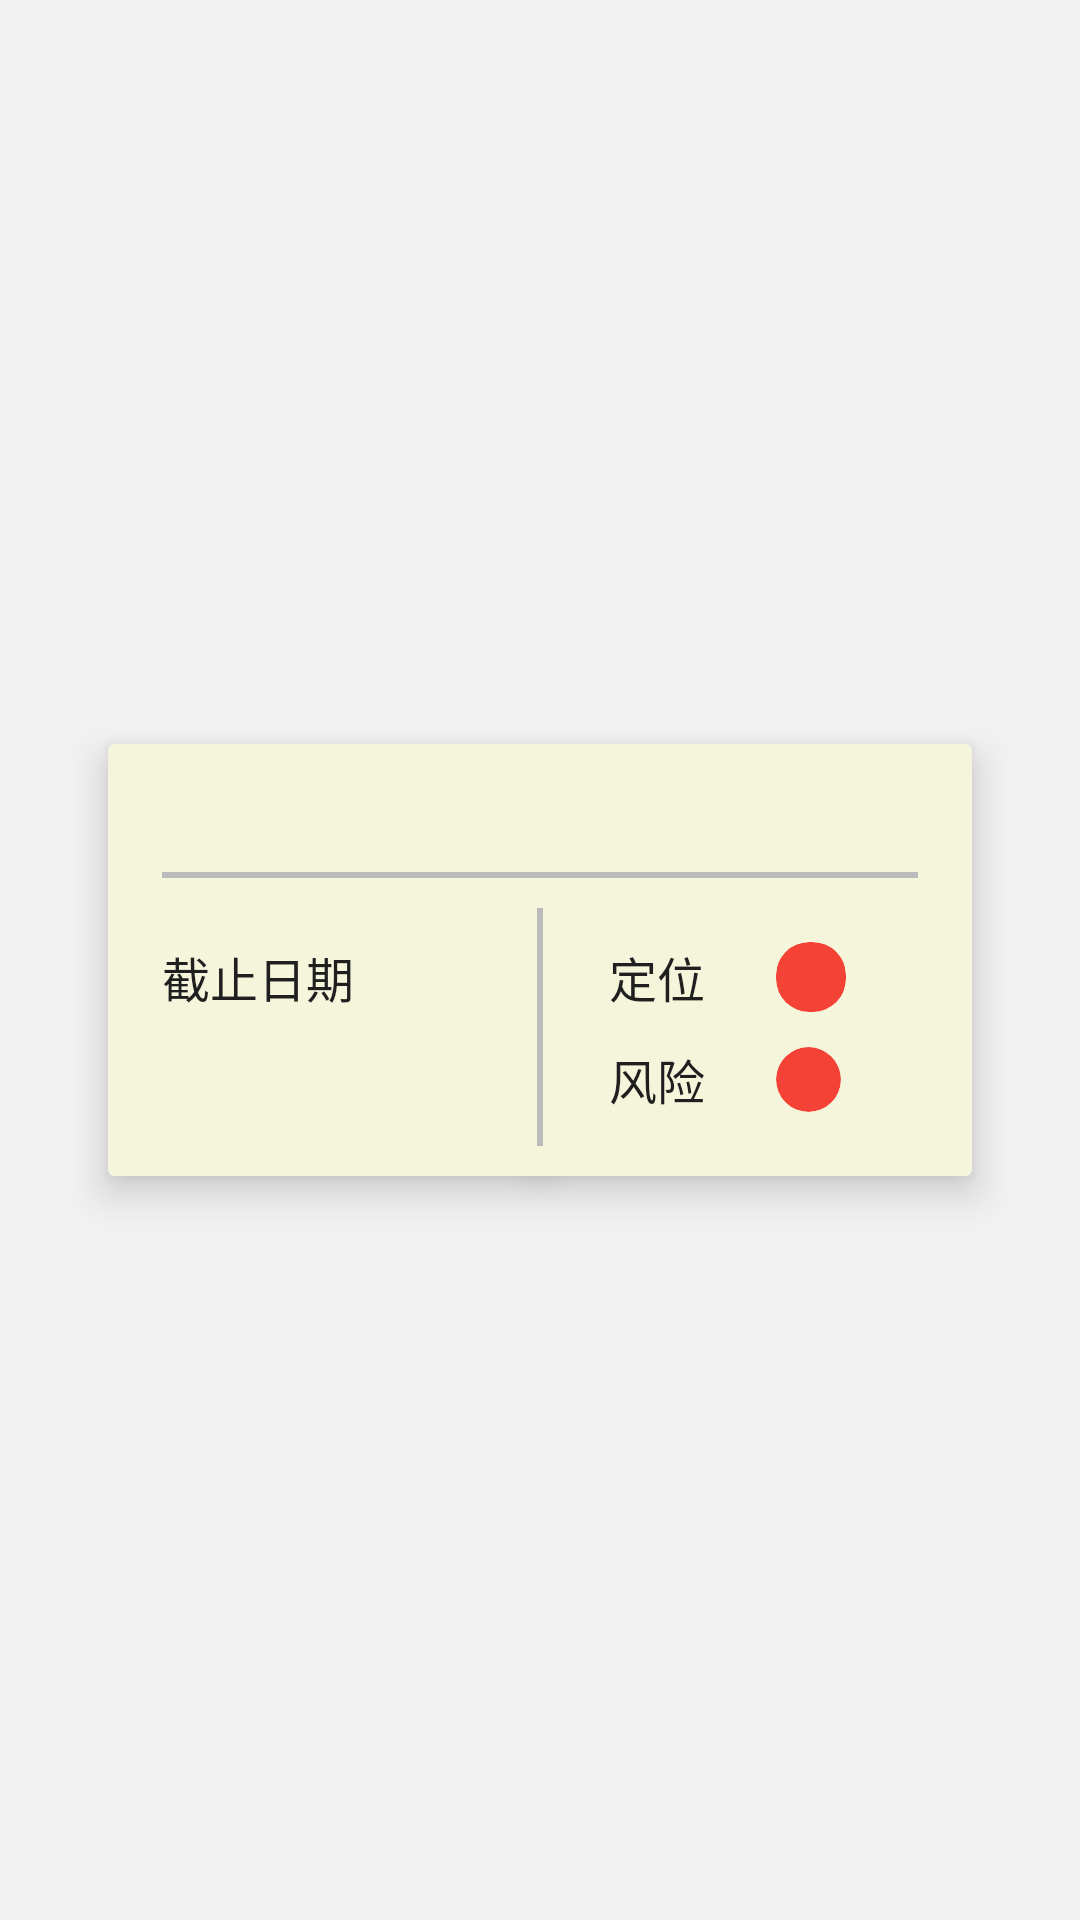

Android layout source for this screen:
<!-- AndroidManifest.xml: application theme AppTheme -->
<!-- res/layout/views_my_tool_kit_card.xml -->
<?xml version="1.0" encoding="utf-8"?>
<androidx.constraintlayout.widget.ConstraintLayout
    xmlns:android="http://schemas.android.com/apk/res/android"
    xmlns:app="http://schemas.android.com/apk/res-auto"
    xmlns:tools="http://schemas.android.com/tools"
    android:background="@color/color_universe_background"
    android:layout_width="match_parent"
    android:layout_height="wrap_content">

    <androidx.cardview.widget.CardView
        android:id="@+id/viewsMyToolKitCardBackgroundCardView"
        app:layout_constraintTop_toTopOf="parent"
        app:layout_constraintBottom_toBottomOf="parent"
        app:layout_constraintLeft_toLeftOf="parent"
        app:layout_constraintRight_toRightOf="parent"
        android:layout_marginTop="20dp"
        android:layout_marginBottom="20dp"
        app:cardElevation="8dp"
        app:layout_constraintWidth_percent="0.8"
        app:layout_constraintDimensionRatio="2:1"
        app:cardBackgroundColor="@color/color_my_tool_kit_card_background"
        android:layout_width="0dp"
        android:layout_height="0dp"/>

    <TextView
        android:id="@+id/viewsMyToolKitCardTitleTextView"
        android:elevation="8dp"
        app:layout_constraintTop_toTopOf="@id/viewsMyToolKitCardBackgroundCardView"
        app:layout_constraintBottom_toTopOf="@id/viewsMyToolKitCardHorizontalView"
        app:layout_constraintLeft_toLeftOf="@id/viewsMyToolKitCardHorizontalView"
        android:layout_width="wrap_content"
        android:layout_height="wrap_content"
        style="@style/style_views_my_tk_card_title"
        tools:text="T1机械工具箱"/>

    <View
        android:id="@+id/viewsMyToolKitCardHorizontalView"
        android:elevation="8dp"
        app:layout_constraintTop_toTopOf="@id/viewsMyToolKitCardBackgroundCardView"
        app:layout_constraintBottom_toBottomOf="@id/viewsMyToolKitCardBackgroundCardView"
        app:layout_constraintLeft_toLeftOf="parent"
        app:layout_constraintRight_toRightOf="parent"
        app:layout_constraintVertical_bias="0.3"
        app:layout_constraintWidth_percent="0.7"
        android:background="@color/color_my_tool_kit_card_divider"
        android:layout_width="0dp"
        android:layout_height="2dp"/>

    <View
        android:id="@+id/viewsMyToolKitCardVerticalView"
        android:elevation="8dp"
        app:layout_constraintTop_toBottomOf="@id/viewsMyToolKitCardHorizontalView"
        app:layout_constraintBottom_toBottomOf="@id/viewsMyToolKitCardBackgroundCardView"
        app:layout_constraintLeft_toLeftOf="@id/viewsMyToolKitCardBackgroundCardView"
        app:layout_constraintRight_toRightOf="@id/viewsMyToolKitCardBackgroundCardView"
        android:layout_margin="10dp"
        android:background="@color/color_my_tool_kit_card_divider"
        android:layout_width="2dp"
        android:layout_height="0dp"/>

    <TextView
        android:id="@+id/viewsMyToolKitCardSubtitleDeadlineTextView"
        android:elevation="8dp"
        app:layout_constraintTop_toTopOf="@id/viewsMyToolKitCardVerticalView"
        app:layout_constraintBottom_toTopOf="@id/viewsMyToolKitCardDeadlineTextView"
        app:layout_constraintLeft_toLeftOf="@id/viewsMyToolKitCardHorizontalView"
        android:layout_width="wrap_content"
        android:layout_height="wrap_content"
        style="@style/style_views_my_tk_card_subtitle"
        android:text="@string/string_views_my_tool_kit_card_subtitle_deadline"
        tools:text="截止日期"/>

    <TextView
        android:id="@+id/viewsMyToolKitCardDeadlineTextView"
        android:elevation="8dp"
        app:layout_constraintTop_toBottomOf="@id/viewsMyToolKitCardSubtitleDeadlineTextView"
        app:layout_constraintBottom_toBottomOf="@id/viewsMyToolKitCardVerticalView"
        app:layout_constraintLeft_toLeftOf="@id/viewsMyToolKitCardHorizontalView"
        android:layout_width="wrap_content"
        android:layout_height="wrap_content"
        style="@style/style_views_my_tk_card_subtitle"
        tools:text="2018/12/08"/>

    <TextView
        android:id="@+id/viewsMyToolKitCardSubtitlePositionTextView"
        android:elevation="8dp"
        app:layout_constraintTop_toTopOf="@id/viewsMyToolKitCardSubtitleDeadlineTextView"
        app:layout_constraintBottom_toBottomOf="@id/viewsMyToolKitCardSubtitleDeadlineTextView"
        app:layout_constraintLeft_toLeftOf="@id/viewsMyToolKitCardVerticalView"
        app:layout_constraintRight_toLeftOf="@id/viewsMyToolKitCardPositionCardView"
        android:layout_width="wrap_content"
        android:layout_height="wrap_content"
        style="@style/style_views_my_tk_card_subtitle"
        android:text="@string/string_views_my_tool_kit_card_subtitle_position"
        tools:text="定位"/>

    <androidx.cardview.widget.CardView
        android:id="@+id/viewsMyToolKitCardPositionCardView"
        app:cardElevation="8dp"
        app:layout_constraintTop_toTopOf="@id/viewsMyToolKitCardSubtitleDeadlineTextView"
        app:layout_constraintBottom_toBottomOf="@id/viewsMyToolKitCardSubtitleDeadlineTextView"
        app:layout_constraintLeft_toRightOf="@id/viewsMyToolKitCardSubtitlePositionTextView"
        app:layout_constraintRight_toRightOf="@id/viewsMyToolKitCardHorizontalView"
        app:layout_constraintDimensionRatio="1:1"
        android:layout_width="0dp"
        android:layout_height="0dp"
        app:cardCornerRadius="11dp"
        app:cardBackgroundColor="@color/color_my_tool_kit_card_warning"/>

    <TextView
        android:id="@+id/viewsMyToolKitCardSubtitleRiskTextView"
        android:elevation="8dp"
        app:layout_constraintTop_toTopOf="@id/viewsMyToolKitCardDeadlineTextView"
        app:layout_constraintBottom_toBottomOf="@id/viewsMyToolKitCardDeadlineTextView"
        app:layout_constraintLeft_toLeftOf="@id/viewsMyToolKitCardSubtitlePositionTextView"
        android:layout_width="wrap_content"
        android:layout_height="wrap_content"
        style="@style/style_views_my_tk_card_subtitle"
        android:text="@string/string_views_my_tool_kit_card_subtitle_risk"
        tools:text="风险"/>

    <androidx.cardview.widget.CardView
        android:id="@+id/viewsMyToolKitCardRiskCardView"
        app:cardElevation="8dp"
        app:layout_constraintTop_toTopOf="@id/viewsMyToolKitCardDeadlineTextView"
        app:layout_constraintBottom_toBottomOf="@id/viewsMyToolKitCardDeadlineTextView"
        app:layout_constraintLeft_toLeftOf="@id/viewsMyToolKitCardPositionCardView"
        app:layout_constraintDimensionRatio="1:1"
        android:layout_width="0dp"
        android:layout_height="0dp"
        app:cardCornerRadius="11dp"
        app:cardBackgroundColor="@color/color_my_tool_kit_card_warning"/>

</androidx.constraintlayout.widget.ConstraintLayout>
<!-- resources referenced by this layout -->
<resources>
  <color name="color_my_tool_kit_card_background">#F5F5DC</color>
  <color name="color_my_tool_kit_card_divider">#BBBBBB</color>
  <color name="color_my_tool_kit_card_warning">#F44336</color>
  <color name="color_universe_background">#F2F2F2</color>
  <string name="string_views_my_tool_kit_card_subtitle_deadline">截止日期</string>
  <string name="string_views_my_tool_kit_card_subtitle_position">定位</string>
  <string name="string_views_my_tool_kit_card_subtitle_risk">风险</string>
  <style name="style_views_my_tk_card_subtitle">
          <item name="android:gravity">center</item>
          <item name="android:textSize">16sp</item>
          <item name="android:textColor">@color/color_universe_text_title</item>
      </style>
  <style name="style_views_my_tk_card_title">
          <item name="android:gravity">center</item>
          <item name="android:textSize">18sp</item>
          <item name="android:textColor">@color/color_universe_text_title</item>
      </style>
  <style name="AppTheme" parent="Theme.AppCompat.Light.NoActionBar">
          
          
      </style>
  <color name="color_universe_text_title">#1F1F1F</color>
</resources>
